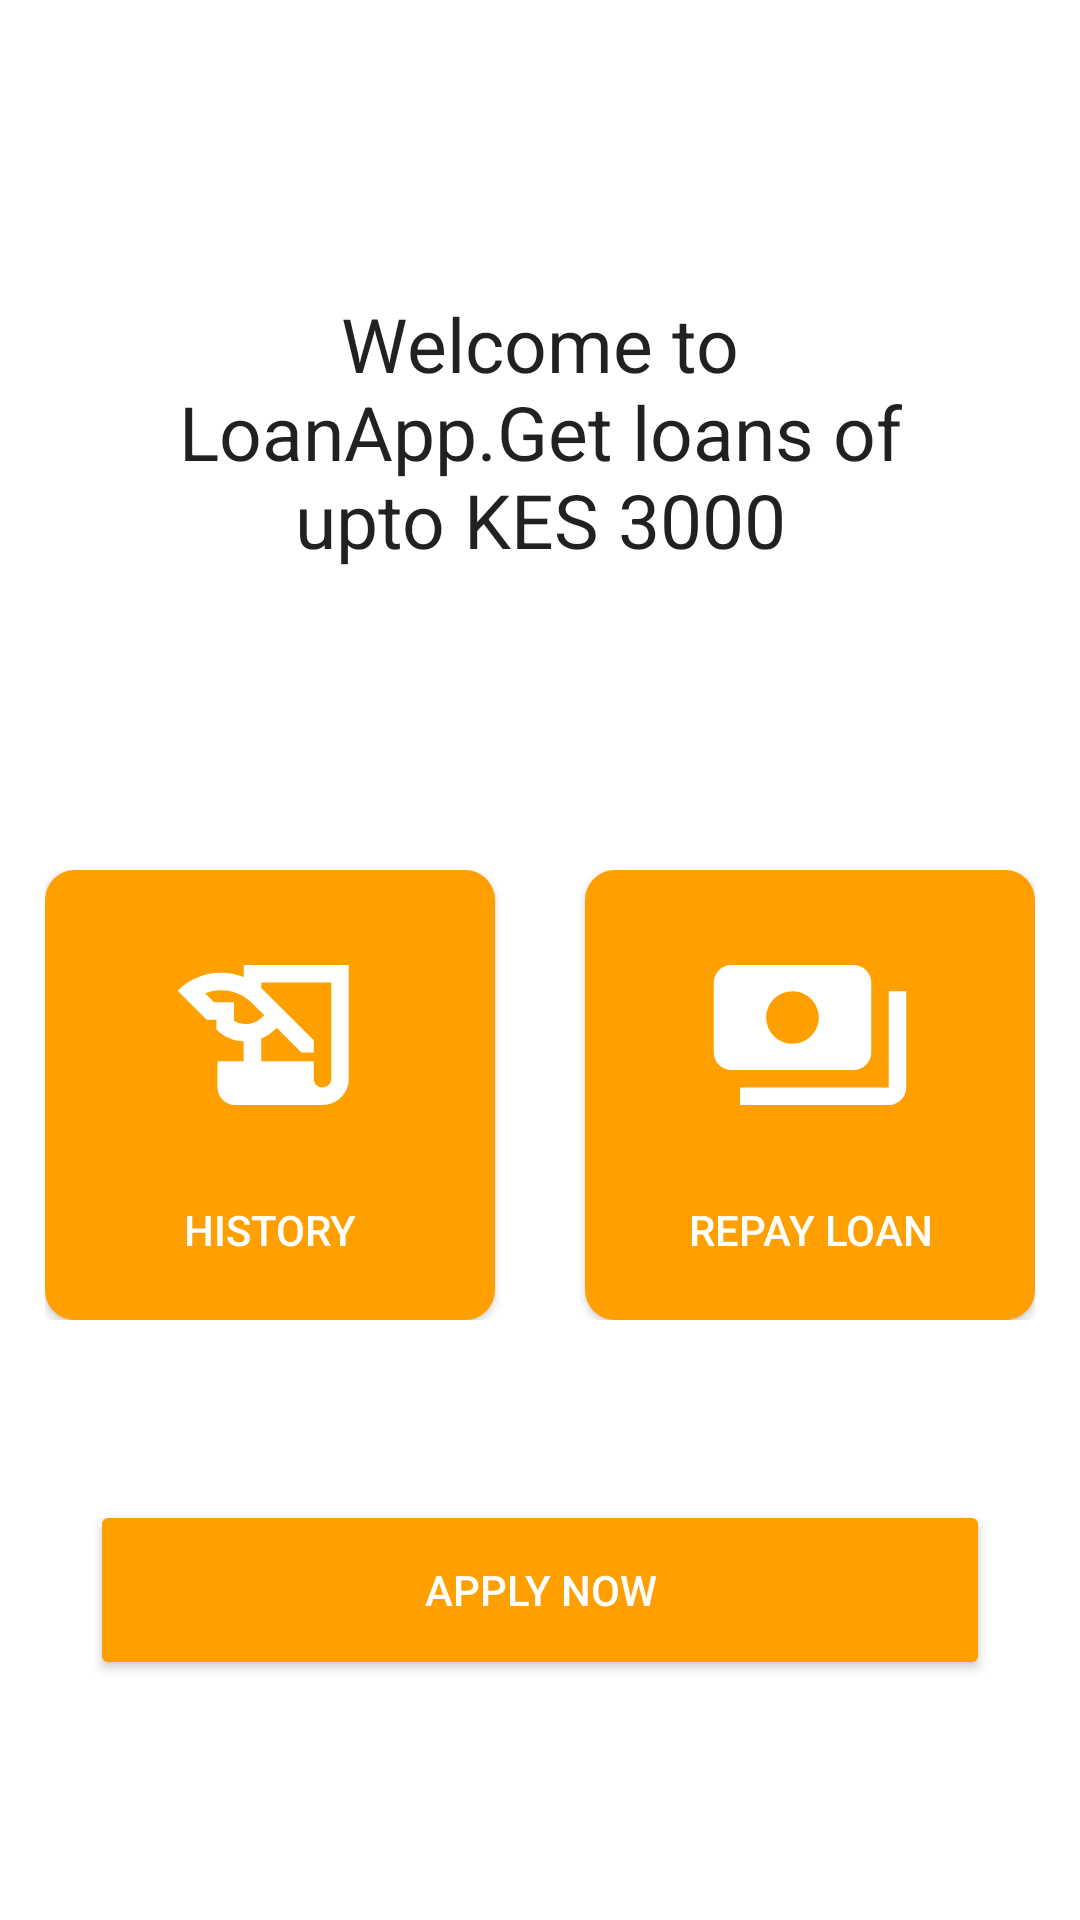

Android layout source for this screen:
<!-- AndroidManifest.xml: application theme AppTheme -->
<!-- res/layout/activity_home.xml -->
<?xml version="1.0" encoding="utf-8"?>
<RelativeLayout xmlns:android="http://schemas.android.com/apk/res/android"
    xmlns:app="http://schemas.android.com/apk/res-auto"
    xmlns:tools="http://schemas.android.com/tools"
    android:layout_width="match_parent"
    android:layout_height="match_parent"
    tools:context=".HomeActivity">


        <TextView
            android:id="@+id/welcomeText"
            android:layout_width="wrap_content"
            android:layout_height="wrap_content"
            android:layout_above="@id/cont"
            android:layout_marginBottom="100dp"
            android:layout_marginStart="40dp"
            android:layout_marginEnd="40dp"
            android:text="Welcome to LoanApp.Get loans of upto KES 3000"
            android:textAlignment="center"
            android:textAppearance="@style/Base.TextAppearance.AppCompat.Subhead"
            android:textSize="25sp" />

        <LinearLayout
    android:id="@+id/cont"
    android:layout_width="wrap_content"
    android:layout_height="wrap_content"
    android:orientation="horizontal"
    android:layout_centerHorizontal="true"
    android:layout_alignParentBottom="true"
    android:layout_marginBottom="200dp">

        <Button
            android:id="@+id/buttonHistory"
            android:layout_width="wrap_content"
            android:layout_height="wrap_content"
            android:text="HISTORY"
            android:textColor="@android:color/white"
            android:layout_centerHorizontal="true"
            android:layout_alignParentBottom="true"
            android:paddingTop="20dp"
            android:drawableTop="@drawable/ic_baseline_history_edu_24"
            android:background="@drawable/homebutton_background"/>
        <Button
            android:id="@+id/buttonRepayLOan"
            android:layout_width="wrap_content"
            android:layout_height="wrap_content"
            android:text="REPAY LOAN"
            android:textColor="@android:color/white"
            android:layout_centerHorizontal="true"
            android:layout_alignParentBottom="true"
           android:background="@drawable/homebutton_background"
            android:drawableTop="@drawable/ic_baseline_payments_24"
            android:paddingTop="20dp"
            android:layout_marginStart="30dp"/>

</LinearLayout>
        <Button
            android:id="@+id/buttonApply"
            android:layout_width="300dp"
            android:layout_height="60dp"
            android:text="APPLY NOW"
            android:textColor="@android:color/white"
            android:layout_centerHorizontal="true"
            android:layout_alignParentBottom="true"
            android:layout_marginBottom="80dp"
            android:backgroundTint="@color/colorAccent"/>


</RelativeLayout>
<!-- resources referenced by this layout -->
<resources>
  <color name="colorAccent">#FFA000</color>
  <!-- drawable homebutton_background (drawable) -->
  <?xml version="1.0" encoding="utf-8"?>
  <shape xmlns:android="http://schemas.android.com/apk/res/android">
      <solid android:color="@color/colorAccent"/>
      <corners android:radius="10dp"/>
      <size android:width="150dp"
          android:height="150dp"/>
  
  
  </shape>
  <!-- drawable ic_baseline_history_edu_24 (drawable) -->
  <vector android:height="70dp" android:tint="#FFFFFF"
      android:viewportHeight="24" android:viewportWidth="24"
      android:width="70dp" xmlns:android="http://schemas.android.com/apk/res/android">
      <path android:fillColor="@android:color/white" android:pathData="M9,4v1.38c-0.83,-0.33 -1.72,-0.5 -2.61,-0.5c-1.79,0 -3.58,0.68 -4.95,2.05l3.33,3.33h1.11v1.11c0.86,0.86 1.98,1.31 3.11,1.36V15H6v3c0,1.1 0.9,2 2,2h10c1.66,0 3,-1.34 3,-3V4H9zM7.89,10.41V8.26H5.61L4.57,7.22C5.14,7 5.76,6.88 6.39,6.88c1.34,0 2.59,0.52 3.54,1.46l1.41,1.41l-0.2,0.2c-0.51,0.51 -1.19,0.8 -1.92,0.8C8.75,10.75 8.29,10.63 7.89,10.41zM19,17c0,0.55 -0.45,1 -1,1s-1,-0.45 -1,-1v-2h-6v-2.59c0.57,-0.23 1.1,-0.57 1.56,-1.03l0.2,-0.2L15.59,14H17v-1.41l-6,-5.97V6h8V17z"/>
  </vector>
  <!-- drawable ic_baseline_payments_24 (drawable) -->
  <vector android:height="70dp" android:tint="#FFFFFF"
      android:viewportHeight="24" android:viewportWidth="24"
      android:width="70dp" xmlns:android="http://schemas.android.com/apk/res/android">
      <path android:fillColor="@android:color/white" android:pathData="M19,14L19,6c0,-1.1 -0.9,-2 -2,-2L3,4c-1.1,0 -2,0.9 -2,2v8c0,1.1 0.9,2 2,2h14c1.1,0 2,-0.9 2,-2zM10,13c-1.66,0 -3,-1.34 -3,-3s1.34,-3 3,-3 3,1.34 3,3 -1.34,3 -3,3zM23,7v11c0,1.1 -0.9,2 -2,2L4,20v-2h17L21,7h2z"/>
  </vector>
  <style name="AppTheme" parent="Theme.AppCompat.Light.DarkActionBar">
          
          <item name="colorPrimary">@color/colorPrimary</item>
          <item name="colorPrimaryDark">@color/colorPrimaryDark</item>
          <item name="colorAccent">@color/colorAccent</item>
          <item name="actionMenuTextColor">@color/white</item>
          <item name="android:windowBackground">@color/white</item>
          <item name="android:windowAnimationStyle">@null</item>
  
  
  
  
  
  
      </style>
  <color name="colorPrimary">#061A9A</color>
  <color name="colorPrimaryDark">#061A9A</color>
  <color name="white">#FFFFFFFF</color>
</resources>
